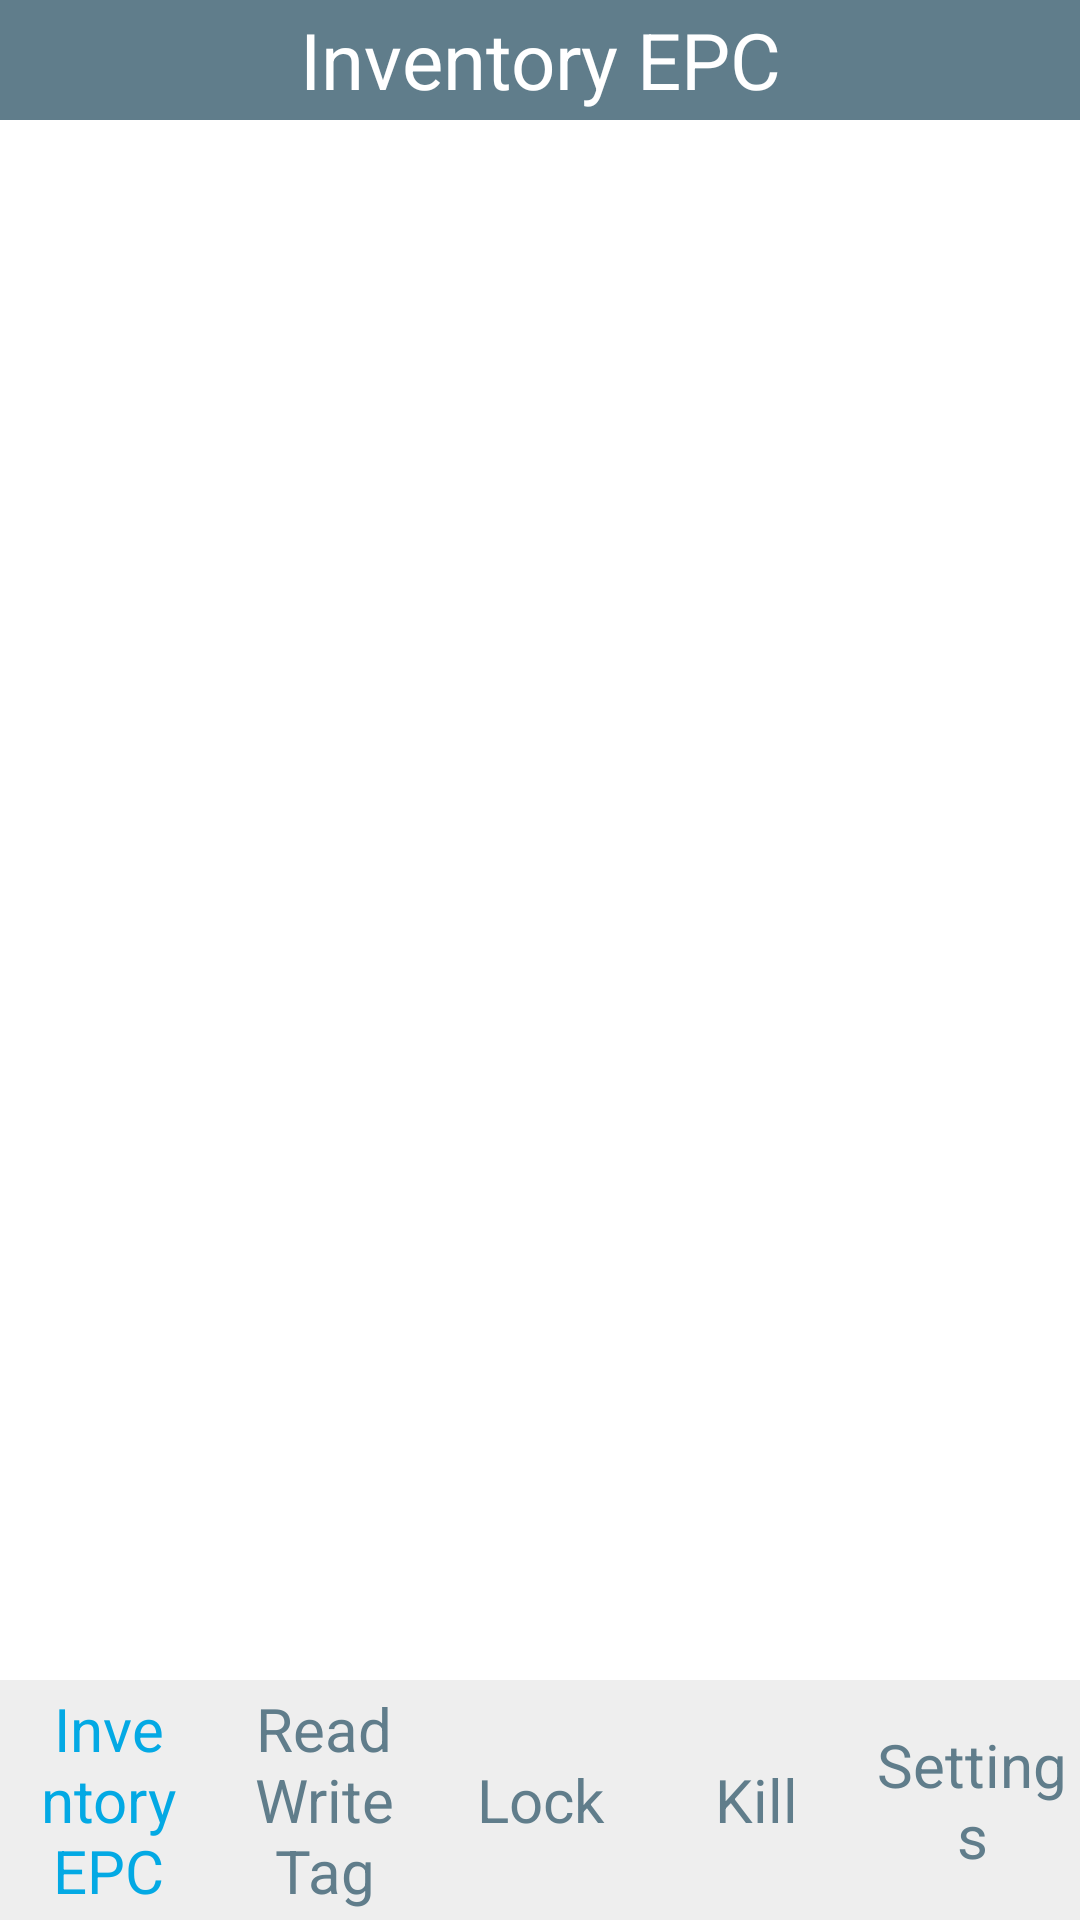

Here is an Android app screen rendered from its layout file. Give the layout XML and the strings, colors and styles it references.
<!-- AndroidManifest.xml: application theme AppTheme -->
<!-- res/layout/activity_main.xml -->
<RelativeLayout xmlns:android="http://schemas.android.com/apk/res/android"
    xmlns:tools="http://schemas.android.com/tools"
    android:layout_width="match_parent"
    android:layout_height="match_parent"
    
    tools:context="com.handheld.uhfrdemo.MainActivity" >
  
    <TextView
        android:layout_width="match_parent"
        android:layout_height="40dp"
        android:id="@+id/title"
        android:text="@string/inventory_epc"
        android:background="@color/gre"
        android:textColor="@color/wr"
        android:textSize="26dp"
        android:gravity="center"
        android:layout_alignParentTop="true">
    </TextView>
    <LinearLayout
        android:id="@+id/navigation"
        android:layout_width="match_parent"
        android:layout_height="80dp"
        android:layout_alignParentBottom="true"
        android:background="@color/allbg"
        android:orientation="horizontal">
        <TextView
            android:gravity="center"
            android:layout_width="0dp"
            android:layout_weight="1"
            android:id="@+id/textView_f1"
            android:layout_height="match_parent"
            android:textColor="@color/blu"
            android:text="@string/inventory_epc"
            android:textSize="20dp"/>
      <TextView
          android:gravity="center"
          android:layout_width="0dp"
          android:layout_weight="1"
          android:id="@+id/textView_f2"
          android:layout_height="match_parent"
          android:textColor="@color/gre"
          android:text="@string/read_write_tag"
          android:textSize="20dp"/>
      <TextView
          android:gravity="center"
          android:layout_width="0dp"
          android:layout_weight="1"
          android:id="@+id/textView_f3"
          android:layout_height="match_parent"
          android:textColor="@color/gre"
          android:text="@string/lock"
          android:textSize="20dp"/>
      <TextView
          android:gravity="center"
          android:layout_width="0dp"
          android:layout_weight="1"
          android:id="@+id/textView_f4"
          android:layout_height="match_parent"
          android:textColor="@color/gre"
          android:text="@string/kill"
          android:textSize="20dp"/>
      <TextView
          android:gravity="center"
          android:layout_width="0dp"
          android:layout_weight="1"
          android:id="@+id/textView_f5"
          android:layout_height="match_parent"
          android:textColor="@color/gre"
          android:text="@string/setting_"
          android:textSize="20dp"/>
    </LinearLayout>
	
    <FrameLayout 
        
        android:layout_below="@id/title"
        android:layout_above="@id/navigation"
        android:id="@+id/framelayout_main"  
        android:layout_width="match_parent"  
        android:layout_height="wrap_content"></FrameLayout>
    
    
	
</RelativeLayout>
<!-- resources referenced by this layout -->
<resources>
  <color name="allbg">#EEEEEE</color>
  <color name="blu">#03A9E4</color>
  <color name="gre">#607D8B</color>
  <color name="wr">#FFFFFF</color>
  <string name="inventory_epc">Inventory EPC</string>
  <string name="kill">Kill</string>
  <string name="lock">Lock</string>
  <string name="read_write_tag">Read Write Tag</string>
  <string name="setting_">Settings</string>
  <string name="single_tag">ReadAndWrite</string>
  <style name="MainRadioButtonStyle">
          <item name="android:layout_marginTop">8dp</item>
          <item name="android:drawablePadding">2dp</item>
          <item name="android:layout_height">match_parent</item>
          <item name="android:layout_width">wrap_content</item>
          <item name="android:layout_marginBottom">5dp</item>
          <item name="android:textSize">18sp</item>
          <item name="android:layout_weight">1</item>
          <item name="android:button">@null</item>
          <item name="android:gravity">center</item>
          <item name="android:textColor">#666666</item>
      </style>
  <style name="AppTheme" parent="AppBaseTheme">
          
      </style>
  <style name="AppBaseTheme" parent="android:Theme.Light">
          
      </style>
</resources>
